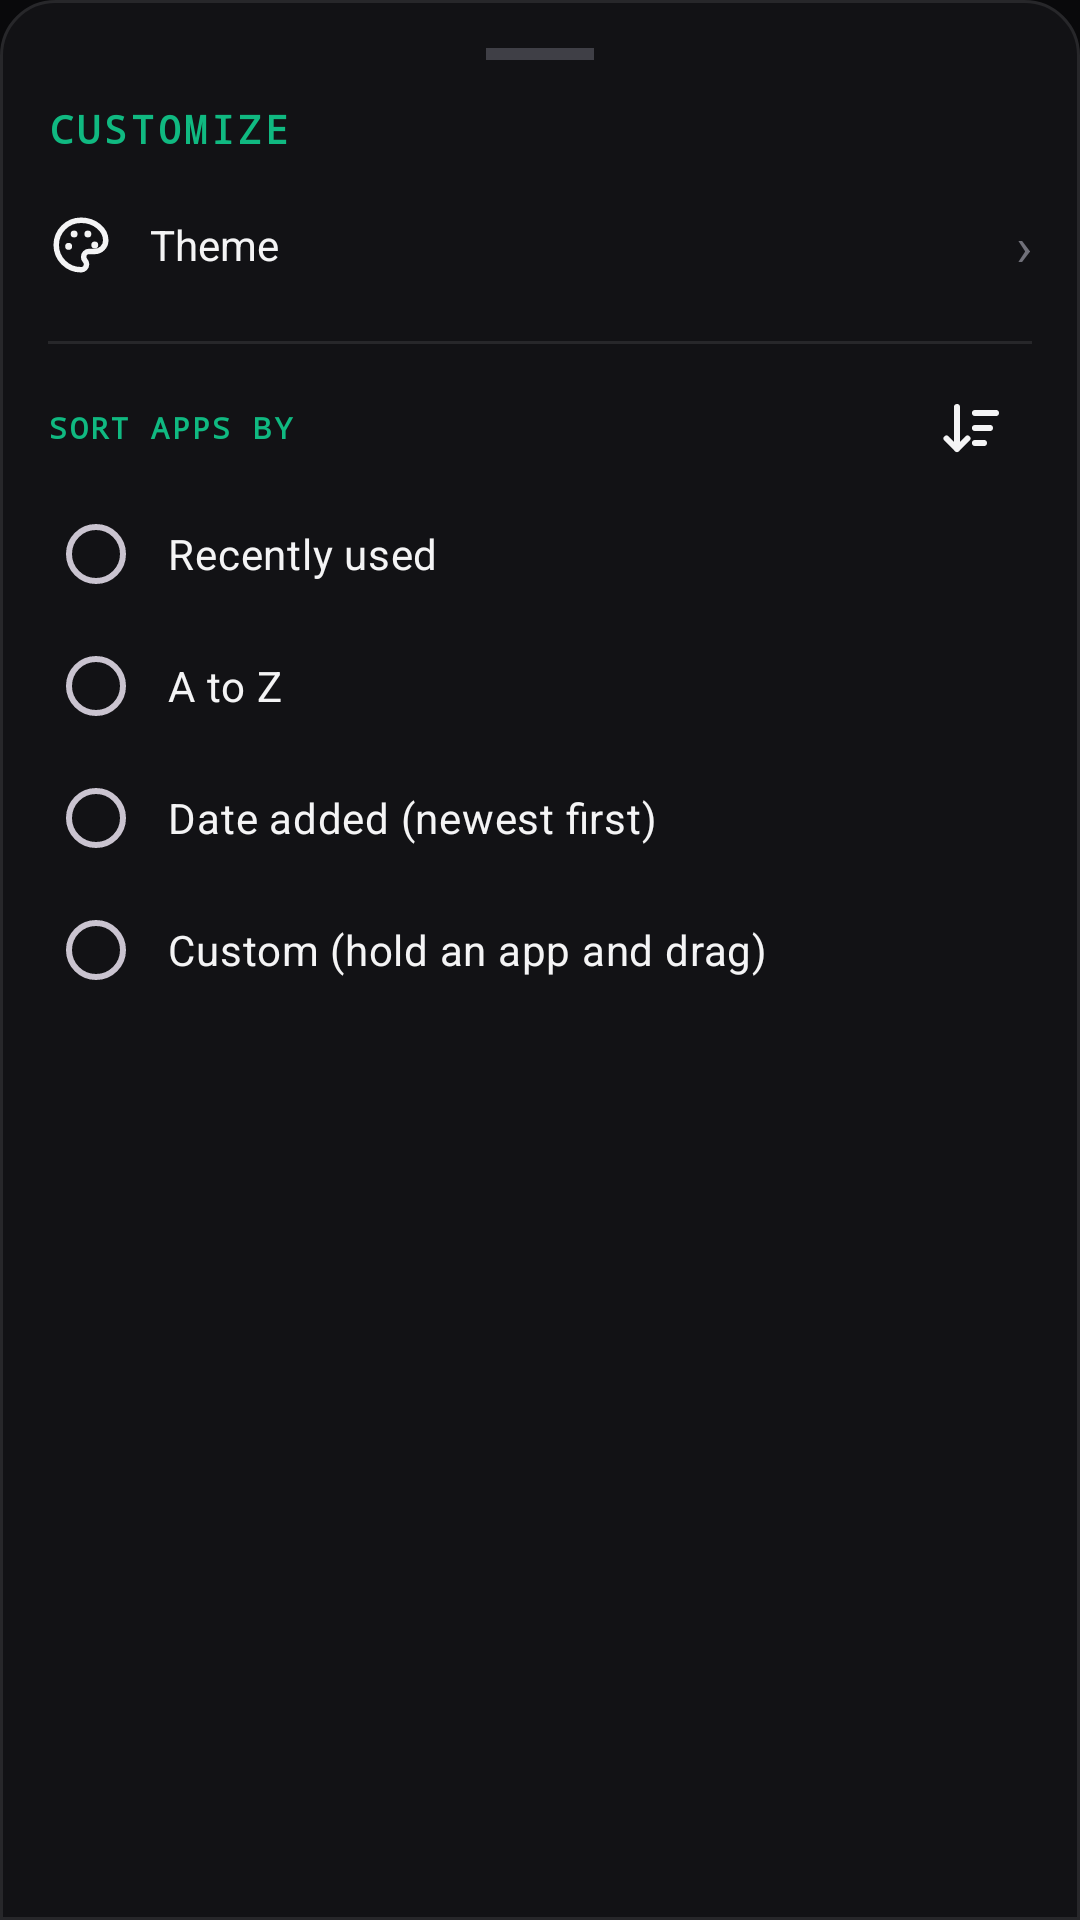

Produce the Android XML layout that renders to this screen, including the resource entries it uses.
<!-- AndroidManifest.xml: application theme Theme.Scaffold -->
<!-- res/layout/layout_bottom_sheet_customize.xml -->
<?xml version="1.0" encoding="utf-8"?>
<LinearLayout xmlns:android="http://schemas.android.com/apk/res/android"
    android:layout_width="match_parent"
    android:layout_height="wrap_content"
    android:orientation="vertical"
    android:background="@drawable/bg_bottom_sheet"
    android:padding="16dp">

    
    <View
        android:layout_width="36dp"
        android:layout_height="4dp"
        android:layout_gravity="center_horizontal"
        android:background="#3F3F46"
        android:layout_marginBottom="14dp" />

    <TextView
        android:layout_width="wrap_content"
        android:layout_height="wrap_content"
        android:layout_marginBottom="6dp"
        android:text="CUSTOMIZE"
        android:textColor="@color/accent_emerald"
        android:textSize="13sp"
        android:textStyle="bold"
        android:fontFamily="monospace"
        android:letterSpacing="0.1" />

    <LinearLayout
        android:id="@+id/customize_row_theme"
        android:layout_width="match_parent"
        android:layout_height="48dp"
        android:orientation="horizontal"
        android:gravity="center_vertical"
        android:clickable="true"
        android:focusable="true"
        android:foreground="?attr/selectableItemBackground">

        <ImageView
            android:layout_width="22dp"
            android:layout_height="22dp"
            android:layout_marginEnd="12dp"
            android:src="@drawable/ic_palette"
            android:contentDescription="@null" />

        <TextView
            android:layout_width="0dp"
            android:layout_height="wrap_content"
            android:layout_weight="1"
            android:text="Theme"
            android:textColor="@color/text_primary"
            android:textSize="14sp" />

        <TextView
            android:layout_width="wrap_content"
            android:layout_height="wrap_content"
            android:text="›"
            android:textColor="@color/text_muted"
            android:textSize="18sp" />
    </LinearLayout>

    <View
        android:layout_width="match_parent"
        android:layout_height="1dp"
        android:layout_marginVertical="8dp"
        android:background="@color/border_primary" />

    <LinearLayout
        android:layout_width="match_parent"
        android:layout_height="wrap_content"
        android:orientation="horizontal"
        android:gravity="center_vertical">

        <TextView
            android:layout_width="0dp"
            android:layout_height="wrap_content"
            android:layout_weight="1"
            android:text="SORT APPS BY"
            android:textColor="@color/accent_emerald"
            android:textSize="10sp"
            android:textStyle="bold"
            android:fontFamily="monospace"
            android:letterSpacing="0.08" />

        <ImageButton
            android:id="@+id/customize_btn_direction"
            android:layout_width="40dp"
            android:layout_height="40dp"
            android:padding="8dp"
            android:scaleType="fitCenter"
            android:background="?attr/selectableItemBackgroundBorderless"
            android:src="@drawable/ic_sort_descending" />
    </LinearLayout>

    <RadioGroup
        android:layout_width="match_parent"
        android:layout_height="wrap_content"
        android:orientation="vertical">

        <RadioButton
            android:id="@+id/customize_sort_recent"
            android:layout_width="match_parent"
            android:layout_height="44dp"
            android:paddingStart="8dp"
            android:text="Recently used"
            android:textColor="@color/text_primary"
            android:textSize="14sp" />

        <RadioButton
            android:id="@+id/customize_sort_name"
            android:layout_width="match_parent"
            android:layout_height="44dp"
            android:paddingStart="8dp"
            android:text="A to Z"
            android:textColor="@color/text_primary"
            android:textSize="14sp" />

        <RadioButton
            android:id="@+id/customize_sort_date"
            android:layout_width="match_parent"
            android:layout_height="44dp"
            android:paddingStart="8dp"
            android:text="Date added (newest first)"
            android:textColor="@color/text_primary"
            android:textSize="14sp" />

        <RadioButton
            android:id="@+id/customize_sort_custom"
            android:layout_width="match_parent"
            android:layout_height="44dp"
            android:paddingStart="8dp"
            android:text="Custom (hold an app and drag)"
            android:textColor="@color/text_primary"
            android:textSize="14sp" />
    </RadioGroup>
</LinearLayout>
<!-- resources referenced by this layout -->
<resources>
  <color name="accent_emerald">#10B981</color>
  <color name="border_primary">#27272A</color>
  <color name="text_muted">#71717A</color>
  <color name="text_primary">#F4F4F5</color>
  <!-- drawable bg_bottom_sheet (drawable) -->
  <?xml version="1.0" encoding="utf-8"?>
  <shape xmlns:android="http://schemas.android.com/apk/res/android"
      android:shape="rectangle">
      <solid android:color="@color/bg_surface" />
      <stroke
          android:width="1dp"
          android:color="@color/border_primary" />
      <corners
          android:topLeftRadius="18dp"
          android:topRightRadius="18dp"
          android:bottomLeftRadius="0dp"
          android:bottomRightRadius="0dp" />
  </shape>
  <!-- drawable ic_sort_descending (drawable) -->
  <vector xmlns:android="http://schemas.android.com/apk/res/android"
      android:width="24dp"
      android:height="24dp"
      android:viewportWidth="24"
      android:viewportHeight="24">
      <path
          android:strokeColor="#F4F4F5"
          android:strokeWidth="2"
          android:strokeLineCap="round"
          android:strokeLineJoin="round"
          android:pathData="M7,5V19M3.5,15.5L7,19L10.5,15.5M13,7h7M13,12h5M13,17h3" />
  </vector>
  <style name="Theme.Scaffold" parent="Theme.Material3.Dark.NoActionBar">
          
          <item name="android:windowBackground">@color/bg_primary</item>
          <item name="android:statusBarColor">@color/bg_primary</item>
          <item name="android:navigationBarColor">@color/bg_primary</item>
          <item name="android:windowLightStatusBar">false</item>
          <item name="android:windowLightNavigationBar">false</item>
  
          
          <item name="colorPrimary">@color/accent_emerald</item>
          <item name="colorOnPrimary">@color/text_on_accent</item>
          <item name="colorSurface">@color/bg_surface</item>
          <item name="colorOnSurface">@color/text_primary</item>
          <item name="colorOutline">@color/border_primary</item>
          <item name="alertDialogTheme">@style/ThemeOverlay.Scaffold.AlertDialog</item>
      </style>
  <color name="bg_surface">#121215</color>
  <color name="bg_primary">#09090B</color>
  <color name="text_on_accent">#000000</color>
  <style name="ThemeOverlay.Scaffold.AlertDialog" parent="ThemeOverlay.AppCompat.Dialog.Alert">
          <item name="android:windowBackground">@drawable/bg_dialog_glass</item>
          <item name="colorAccent">@color/accent_emerald</item>
          <item name="colorPrimary">@color/accent_emerald</item>
          <item name="android:textColorPrimary">@color/text_primary</item>
          <item name="android:textColorSecondary">@color/text_secondary</item>
          <item name="android:backgroundDimAmount">0.5</item>
      </style>
  <!-- drawable bg_dialog_glass (drawable) -->
  <?xml version="1.0" encoding="utf-8"?>
  <inset xmlns:android="http://schemas.android.com/apk/res/android"
      android:insetLeft="20dp"
      android:insetRight="20dp"
      android:insetTop="24dp"
      android:insetBottom="24dp">
      <shape android:shape="rectangle">
          <gradient
              android:angle="315"
              android:startColor="#F2211A36"
              android:endColor="#F212101C" />
          <corners android:radius="20dp" />
          <stroke
              android:width="1dp"
              android:color="#33FFFFFF" />
      </shape>
  </inset>
  <color name="text_secondary">#A1A1AA</color>
</resources>
